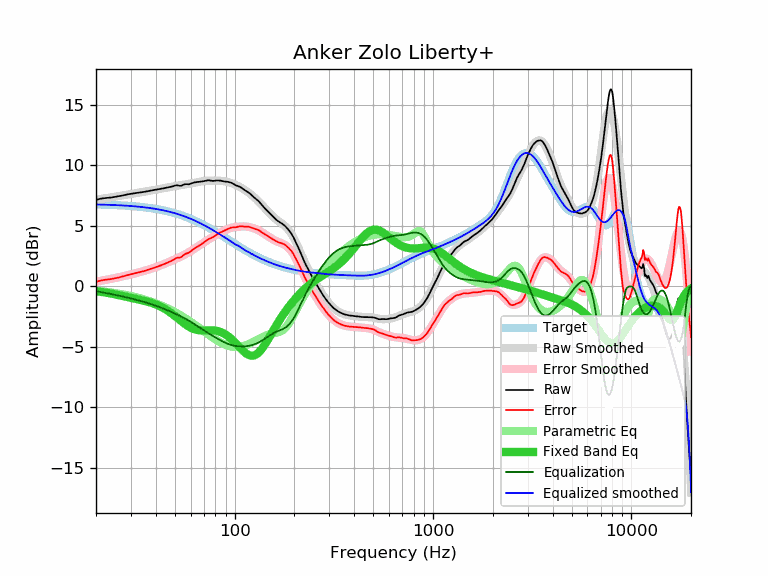

The table this chart was drawn from, first rows:
frequency, raw, error, smoothed, error_smoothed, equalization, parametric_eq, equalized_raw, equalized_smoothed, target
20, 7.15, 0.38, 7.17, 0.39, -0.39, -0.39, 6.76, 6.77, 6.78
21, 7.24, 0.48, 7.22, 0.46, -0.46, -0.44, 6.79, 6.77, 6.77
22, 7.29, 0.54, 7.27, 0.52, -0.52, -0.49, 6.78, 6.76, 6.76
23, 7.32, 0.58, 7.32, 0.58, -0.58, -0.54, 6.75, 6.75, 6.75
24, 7.35, 0.62, 7.37, 0.64, -0.64, -0.60, 6.72, 6.74, 6.74
25, 7.40, 0.68, 7.42, 0.70, -0.70, -0.66, 6.71, 6.72, 6.72
26, 7.44, 0.73, 7.47, 0.76, -0.76, -0.72, 6.69, 6.71, 6.71
27, 7.50, 0.81, 7.51, 0.82, -0.82, -0.78, 6.69, 6.70, 6.70
28, 7.56, 0.88, 7.56, 0.88, -0.88, -0.84, 6.69, 6.68, 6.68
29, 7.61, 0.95, 7.60, 0.94, -0.94, -0.89, 6.68, 6.66, 6.66
30, 7.65, 1.01, 7.64, 0.99, -0.99, -0.95, 6.66, 6.65, 6.65
31, 7.69, 1.07, 7.68, 1.05, -1.05, -1.00, 6.64, 6.63, 6.63
32, 7.72, 1.12, 7.72, 1.11, -1.11, -1.05, 6.61, 6.61, 6.61
33, 7.75, 1.17, 7.76, 1.17, -1.17, -1.09, 6.58, 6.59, 6.59
34, 7.78, 1.22, 7.79, 1.23, -1.23, -1.14, 6.56, 6.56, 6.56
35, 7.81, 1.27, 7.83, 1.29, -1.29, -1.19, 6.53, 6.54, 6.54
36, 7.85, 1.34, 7.86, 1.34, -1.34, -1.24, 6.51, 6.52, 6.52
37, 7.89, 1.40, 7.89, 1.40, -1.40, -1.29, 6.49, 6.49, 6.49
38, 7.93, 1.47, 7.93, 1.46, -1.46, -1.35, 6.47, 6.46, 6.46
39, 7.96, 1.53, 7.96, 1.53, -1.53, -1.42, 6.44, 6.44, 6.44
40, 7.99, 1.59, 7.99, 1.59, -1.59, -1.48, 6.41, 6.41, 6.41
41, 8.02, 1.65, 8.03, 1.65, -1.65, -1.56, 6.37, 6.38, 6.38
42, 8.05, 1.71, 8.06, 1.72, -1.72, -1.64, 6.34, 6.34, 6.34
43, 8.08, 1.77, 8.09, 1.78, -1.78, -1.72, 6.30, 6.31, 6.31
44, 8.11, 1.84, 8.13, 1.85, -1.85, -1.81, 6.27, 6.28, 6.28
45, 8.15, 1.91, 8.16, 1.91, -1.91, -1.91, 6.24, 6.24, 6.24
46, 8.18, 1.98, 8.19, 1.98, -1.98, -2.01, 6.20, 6.21, 6.21
47, 8.21, 2.05, 8.22, 2.05, -2.05, -2.11, 6.17, 6.17, 6.17
48, 8.24, 2.11, 8.24, 2.11, -2.11, -2.22, 6.13, 6.13, 6.13
49, 8.28, 2.19, 8.27, 2.18, -2.18, -2.33, 6.11, 6.09, 6.09
50, 8.33, 2.28, 8.29, 2.24, -2.24, -2.44, 6.09, 6.05, 6.05
51, 8.36, 2.36, 8.31, 2.31, -2.31, -2.56, 6.06, 6.01, 6.01
52, 8.34, 2.38, 8.34, 2.37, -2.37, -2.67, 5.97, 5.96, 5.96
53, 8.30, 2.38, 8.36, 2.44, -2.44, -2.78, 5.87, 5.92, 5.92
54, 8.33, 2.46, 8.38, 2.50, -2.50, -2.89, 5.83, 5.88, 5.88
55, 8.39, 2.56, 8.40, 2.57, -2.57, -2.99, 5.83, 5.83, 5.83
56, 8.44, 2.66, 8.42, 2.63, -2.63, -3.09, 5.81, 5.78, 5.78
57, 8.45, 2.72, 8.44, 2.70, -2.70, -3.18, 5.75, 5.74, 5.74
58, 8.44, 2.75, 8.46, 2.77, -2.77, -3.26, 5.67, 5.69, 5.69
59, 8.44, 2.80, 8.49, 2.84, -2.84, -3.34, 5.60, 5.64, 5.64
60, 8.49, 2.90, 8.51, 2.92, -2.92, -3.41, 5.58, 5.59, 5.59
61, 8.53, 2.99, 8.53, 2.99, -2.99, -3.46, 5.54, 5.54, 5.54
62, 8.57, 3.08, 8.56, 3.07, -3.07, -3.51, 5.51, 5.49, 5.49
63, 8.60, 3.16, 8.58, 3.14, -3.14, -3.55, 5.46, 5.44, 5.44
64, 8.61, 3.23, 8.60, 3.21, -3.21, -3.58, 5.40, 5.39, 5.39
65, 8.63, 3.30, 8.63, 3.29, -3.29, -3.60, 5.35, 5.34, 5.34
66, 8.64, 3.36, 8.65, 3.36, -3.36, -3.62, 5.28, 5.28, 5.28
67, 8.65, 3.42, 8.67, 3.43, -3.43, -3.63, 5.22, 5.23, 5.23
68, 8.67, 3.50, 8.68, 3.50, -3.50, -3.63, 5.17, 5.18, 5.18
69, 8.68, 3.56, 8.70, 3.57, -3.57, -3.64, 5.11, 5.12, 5.12
70, 8.70, 3.63, 8.71, 3.64, -3.64, -3.63, 5.06, 5.07, 5.07
71, 8.72, 3.71, 8.72, 3.71, -3.71, -3.63, 5.02, 5.02, 5.02
72, 8.74, 3.78, 8.73, 3.77, -3.77, -3.63, 4.97, 4.96, 4.96
73, 8.77, 3.87, 8.74, 3.83, -3.83, -3.62, 4.94, 4.91, 4.91
74, 8.77, 3.92, 8.74, 3.89, -3.89, -3.62, 4.88, 4.85, 4.85
75, 8.75, 3.95, 8.75, 3.95, -3.95, -3.62, 4.81, 4.80, 4.80
76, 8.74, 4.00, 8.75, 4.01, -4.01, -3.62, 4.74, 4.75, 4.75
77, 8.72, 4.03, 8.75, 4.06, -4.06, -3.62, 4.66, 4.69, 4.69
78, 8.72, 4.09, 8.75, 4.11, -4.11, -3.63, 4.61, 4.64, 4.64
79, 8.72, 4.14, 8.75, 4.17, -4.17, -3.64, 4.56, 4.58, 4.58
... 553 more rows
